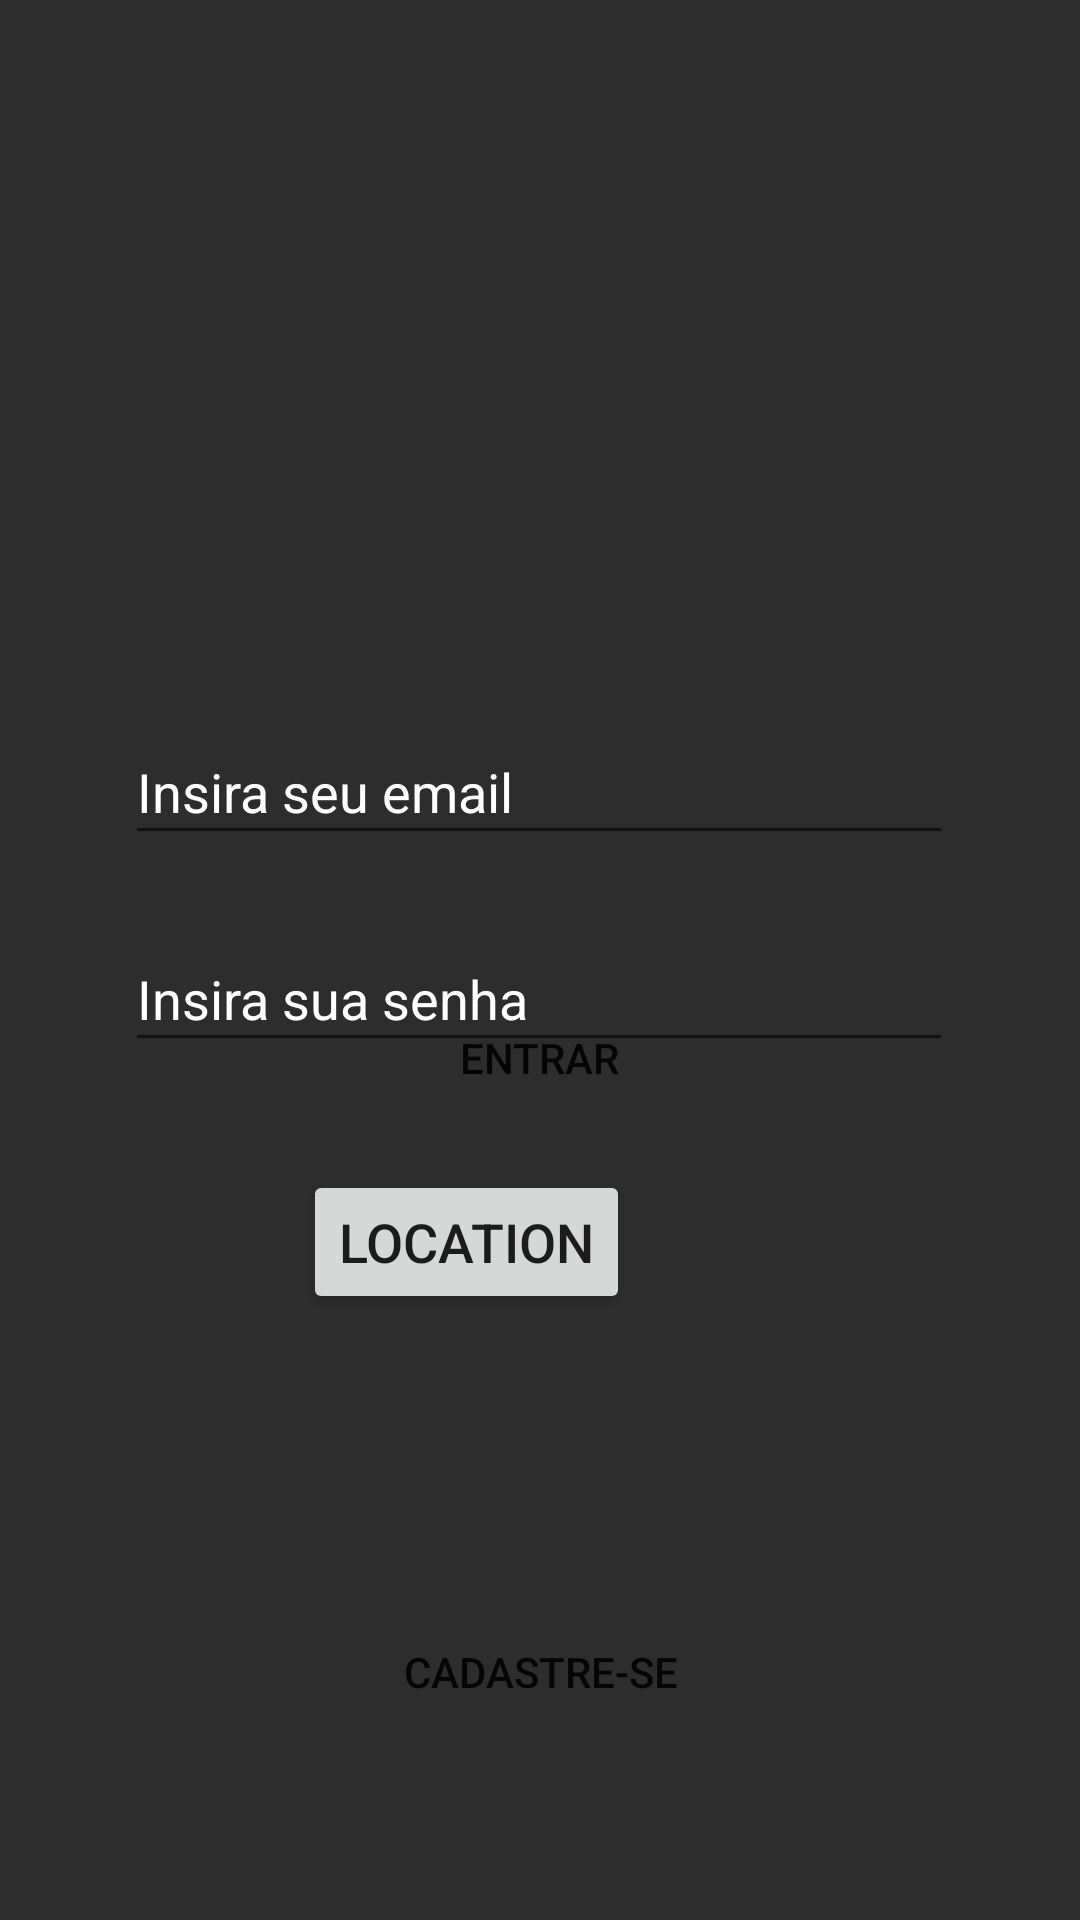

The Android layout XML behind this screen, and the referenced resources:
<!-- AndroidManifest.xml: application theme Theme.ATAnotacoes -->
<!-- res/layout/activity_login.xml -->
<?xml version="1.0" encoding="utf-8"?>
<androidx.constraintlayout.widget.ConstraintLayout xmlns:android="http://schemas.android.com/apk/res/android"
    xmlns:app="http://schemas.android.com/apk/res-auto"
    xmlns:tools="http://schemas.android.com/tools"
    android:layout_width="match_parent"
    android:layout_height="match_parent"
    android:background="@color/dark_grey"
    tools:context=".login.LoginActivity">

    <EditText
        android:id="@+id/edEmailLogin"
        android:layout_width="276dp"
        android:layout_height="45dp"
        android:layout_marginTop="240dp"
        android:ems="10"
        android:hint="Insira seu email"
        android:inputType="textEmailAddress"
        android:textColor="@color/white"
        android:textColorHint="@color/white"
        app:layout_constraintEnd_toEndOf="parent"
        app:layout_constraintHorizontal_bias="0.496"
        app:layout_constraintStart_toStartOf="parent"
        app:layout_constraintTop_toTopOf="parent" />

    <Button
        android:id="@+id/btn_location"
        android:layout_width="wrap_content"
        android:layout_height="wrap_content"
        android:layout_marginStart="116dp"
        android:layout_marginTop="38dp"
        android:layout_marginEnd="165dp"
        android:layout_marginBottom="17dp"
        android:text="location"
        android:textSize="18sp"
        app:layout_constraintBottom_toTopOf="@+id/tv_location"
        app:layout_constraintEnd_toEndOf="parent"
        app:layout_constraintStart_toStartOf="parent"
        app:layout_constraintTop_toBottomOf="@+id/btnLogar" />

    <TextView
        android:id="@+id/tv_location"
        android:layout_width="wrap_content"
        android:layout_height="wrap_content"
        android:layout_marginStart="157dp"
        android:layout_marginTop="17dp"
        android:layout_marginEnd="205dp"
        android:layout_marginBottom="67dp"
        android:text="location"
        android:textColor="@color/white"
        app:layout_constraintBottom_toTopOf="@+id/btnCadastro"
        app:layout_constraintEnd_toEndOf="parent"
        app:layout_constraintStart_toStartOf="parent"
        app:layout_constraintTop_toBottomOf="@+id/btn_location" />

    <EditText
        android:id="@+id/edSenhaLogin"
        android:layout_width="276dp"
        android:layout_height="45dp"
        android:layout_marginTop="24dp"
        android:ems="10"
        android:hint="Insira sua senha "
        android:inputType="textPassword"
        android:textColor="@color/white"
        android:textColorHint="@color/white"
        app:layout_constraintEnd_toEndOf="parent"
        app:layout_constraintHorizontal_bias="0.496"
        app:layout_constraintStart_toStartOf="parent"
        app:layout_constraintTop_toBottomOf="@+id/edEmailLogin" />

    <Button
        android:id="@+id/btnLogar"
        android:layout_width="214dp"
        android:layout_height="47dp"
        android:background="@drawable/btn"
        android:text="ENTRAR"
        app:layout_constraintBottom_toBottomOf="parent"
        app:layout_constraintEnd_toEndOf="parent"
        app:layout_constraintHorizontal_bias="0.497"
        app:layout_constraintStart_toStartOf="parent"
        app:layout_constraintTop_toTopOf="parent"
        app:layout_constraintVertical_bias="0.555" />

    <Button
        android:id="@+id/btnCadastro"
        android:layout_width="179dp"
        android:layout_height="47dp"
        android:background="@drawable/btn"
        android:text="CADASTRE-SE"
        app:layout_constraintBottom_toBottomOf="parent"
        app:layout_constraintEnd_toEndOf="parent"
        app:layout_constraintStart_toStartOf="parent"
        app:layout_constraintTop_toTopOf="parent"
        app:layout_constraintVertical_bias="0.9" />
</androidx.constraintlayout.widget.ConstraintLayout>
<!-- resources referenced by this layout -->
<resources>
  <color name="dark_grey">#2D2D2D</color>
  <color name="white">#FFFFFFFF</color>
  <style name="Theme.ATAnotacoes" parent="Theme.MaterialComponents.DayNight.NoActionBar">
          
          <item name="colorPrimary">@color/purple_500</item>
          <item name="colorPrimaryVariant">@color/purple_700</item>
          <item name="colorOnPrimary">@color/white</item>
          
          <item name="colorSecondary">@color/teal_200</item>
          <item name="colorSecondaryVariant">@color/teal_700</item>
          <item name="colorOnSecondary">@color/black</item>
          
          <item name="android:statusBarColor">?attr/colorPrimaryVariant</item>
          
      </style>
  <color name="purple_500">#FF6200EE</color>
  <color name="purple_700">#FF3700B3</color>
  <color name="teal_200">#FF03DAC5</color>
  <color name="teal_700">#FF018786</color>
  <color name="black">#FF000000</color>
</resources>
